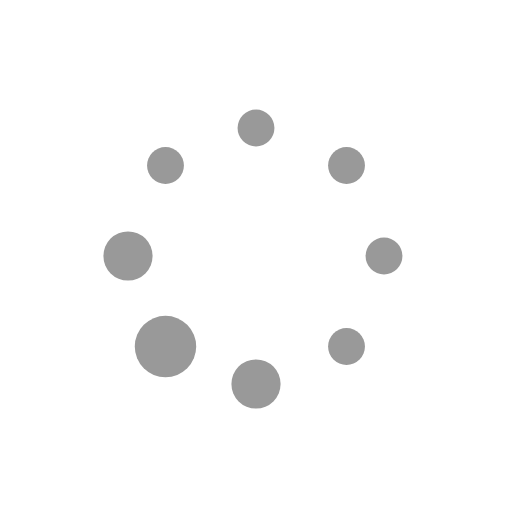
t = 0.00 s
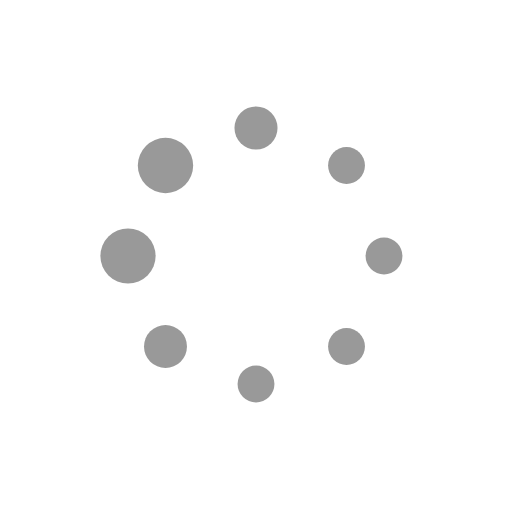
t = 0.19 s
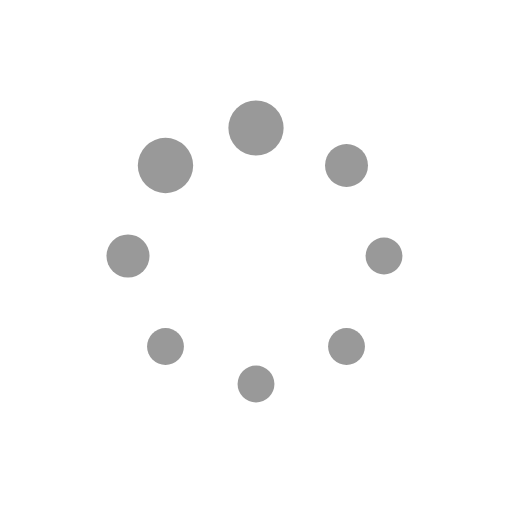
t = 0.31 s
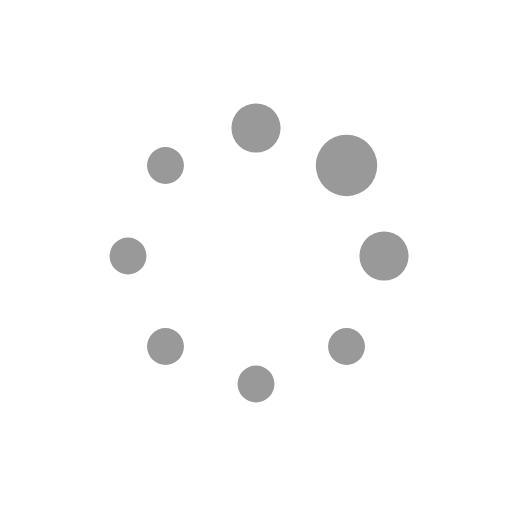
t = 0.50 s
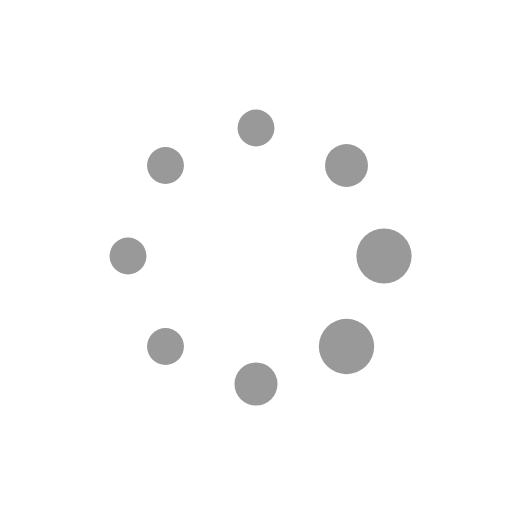
t = 0.69 s
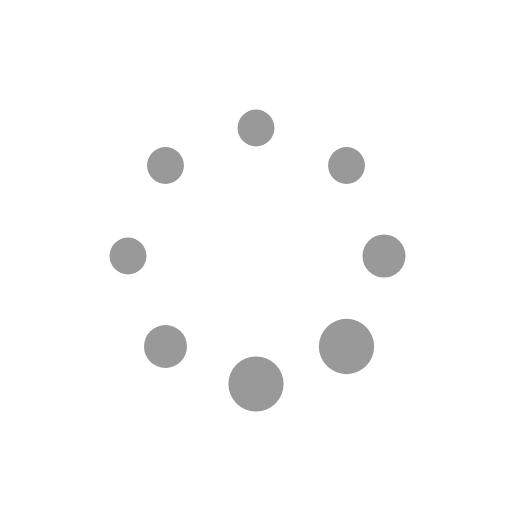
t = 0.81 s

The animated SVG that drew these frames (rendered in a browser with its animation timeline set to each time). Animation: 16 SMIL elements (animate=16); one cycle of 1.00 s, repeats indefinitely.

<svg class="lds-default" width="36px"  height="36px"  xmlns="http://www.w3.org/2000/svg" xmlns:xlink="http://www.w3.org/1999/xlink" viewBox="0 0 100 100" preserveAspectRatio="xMidYMid" style="background: none;"><circle cx="75" cy="50" fill="undefined" r="4.63751">
  <animate attributeName="r" values="3.5999999999999996;3.5999999999999996;6;3.5999999999999996;3.5999999999999996" times="0;0.1;0.2;0.3;1" dur="1s" repeatCount="indefinite" begin="-0.875s"></animate>
  <animate attributeName="fill" values="#999;#999;#999999;#999;#999" repeatCount="indefinite" times="0;0.1;0.2;0.3;1" dur="1s" begin="-0.875s"></animate>
</circle><circle cx="67.678" cy="67.678" fill="undefined" r="3.6">
  <animate attributeName="r" values="3.5999999999999996;3.5999999999999996;6;3.5999999999999996;3.5999999999999996" times="0;0.1;0.2;0.3;1" dur="1s" repeatCount="indefinite" begin="-0.75s"></animate>
  <animate attributeName="fill" values="#999;#999;#999999;#999;#999" repeatCount="indefinite" times="0;0.1;0.2;0.3;1" dur="1s" begin="-0.75s"></animate>
</circle><circle cx="50" cy="75" fill="undefined" r="3.6">
  <animate attributeName="r" values="3.5999999999999996;3.5999999999999996;6;3.5999999999999996;3.5999999999999996" times="0;0.1;0.2;0.3;1" dur="1s" repeatCount="indefinite" begin="-0.625s"></animate>
  <animate attributeName="fill" values="#999;#999;#999999;#999;#999" repeatCount="indefinite" times="0;0.1;0.2;0.3;1" dur="1s" begin="-0.625s"></animate>
</circle><circle cx="32.322" cy="67.678" fill="undefined" r="3.6">
  <animate attributeName="r" values="3.5999999999999996;3.5999999999999996;6;3.5999999999999996;3.5999999999999996" times="0;0.1;0.2;0.3;1" dur="1s" repeatCount="indefinite" begin="-0.5s"></animate>
  <animate attributeName="fill" values="#999;#999;#999999;#999;#999" repeatCount="indefinite" times="0;0.1;0.2;0.3;1" dur="1s" begin="-0.5s"></animate>
</circle><circle cx="25" cy="50" fill="undefined" r="3.6">
  <animate attributeName="r" values="3.5999999999999996;3.5999999999999996;6;3.5999999999999996;3.5999999999999996" times="0;0.1;0.2;0.3;1" dur="1s" repeatCount="indefinite" begin="-0.375s"></animate>
  <animate attributeName="fill" values="#999;#999;#999999;#999;#999" repeatCount="indefinite" times="0;0.1;0.2;0.3;1" dur="1s" begin="-0.375s"></animate>
</circle><circle cx="32.322" cy="32.322" fill="undefined" r="3.76249">
  <animate attributeName="r" values="3.5999999999999996;3.5999999999999996;6;3.5999999999999996;3.5999999999999996" times="0;0.1;0.2;0.3;1" dur="1s" repeatCount="indefinite" begin="-0.25s"></animate>
  <animate attributeName="fill" values="#999;#999;#999999;#999;#999" repeatCount="indefinite" times="0;0.1;0.2;0.3;1" dur="1s" begin="-0.25s"></animate>
</circle><circle cx="50" cy="25" fill="undefined" r="4.96249">
  <animate attributeName="r" values="3.5999999999999996;3.5999999999999996;6;3.5999999999999996;3.5999999999999996" times="0;0.1;0.2;0.3;1" dur="1s" repeatCount="indefinite" begin="-0.125s"></animate>
  <animate attributeName="fill" values="#999;#999;#999999;#999;#999" repeatCount="indefinite" times="0;0.1;0.2;0.3;1" dur="1s" begin="-0.125s"></animate>
</circle><circle cx="67.678" cy="32.322" fill="undefined" r="5.83751">
  <animate attributeName="r" values="3.5999999999999996;3.5999999999999996;6;3.5999999999999996;3.5999999999999996" times="0;0.1;0.2;0.3;1" dur="1s" repeatCount="indefinite" begin="0s"></animate>
  <animate attributeName="fill" values="#999;#999;#999999;#999;#999" repeatCount="indefinite" times="0;0.1;0.2;0.3;1" dur="1s" begin="0s"></animate>
</circle></svg>